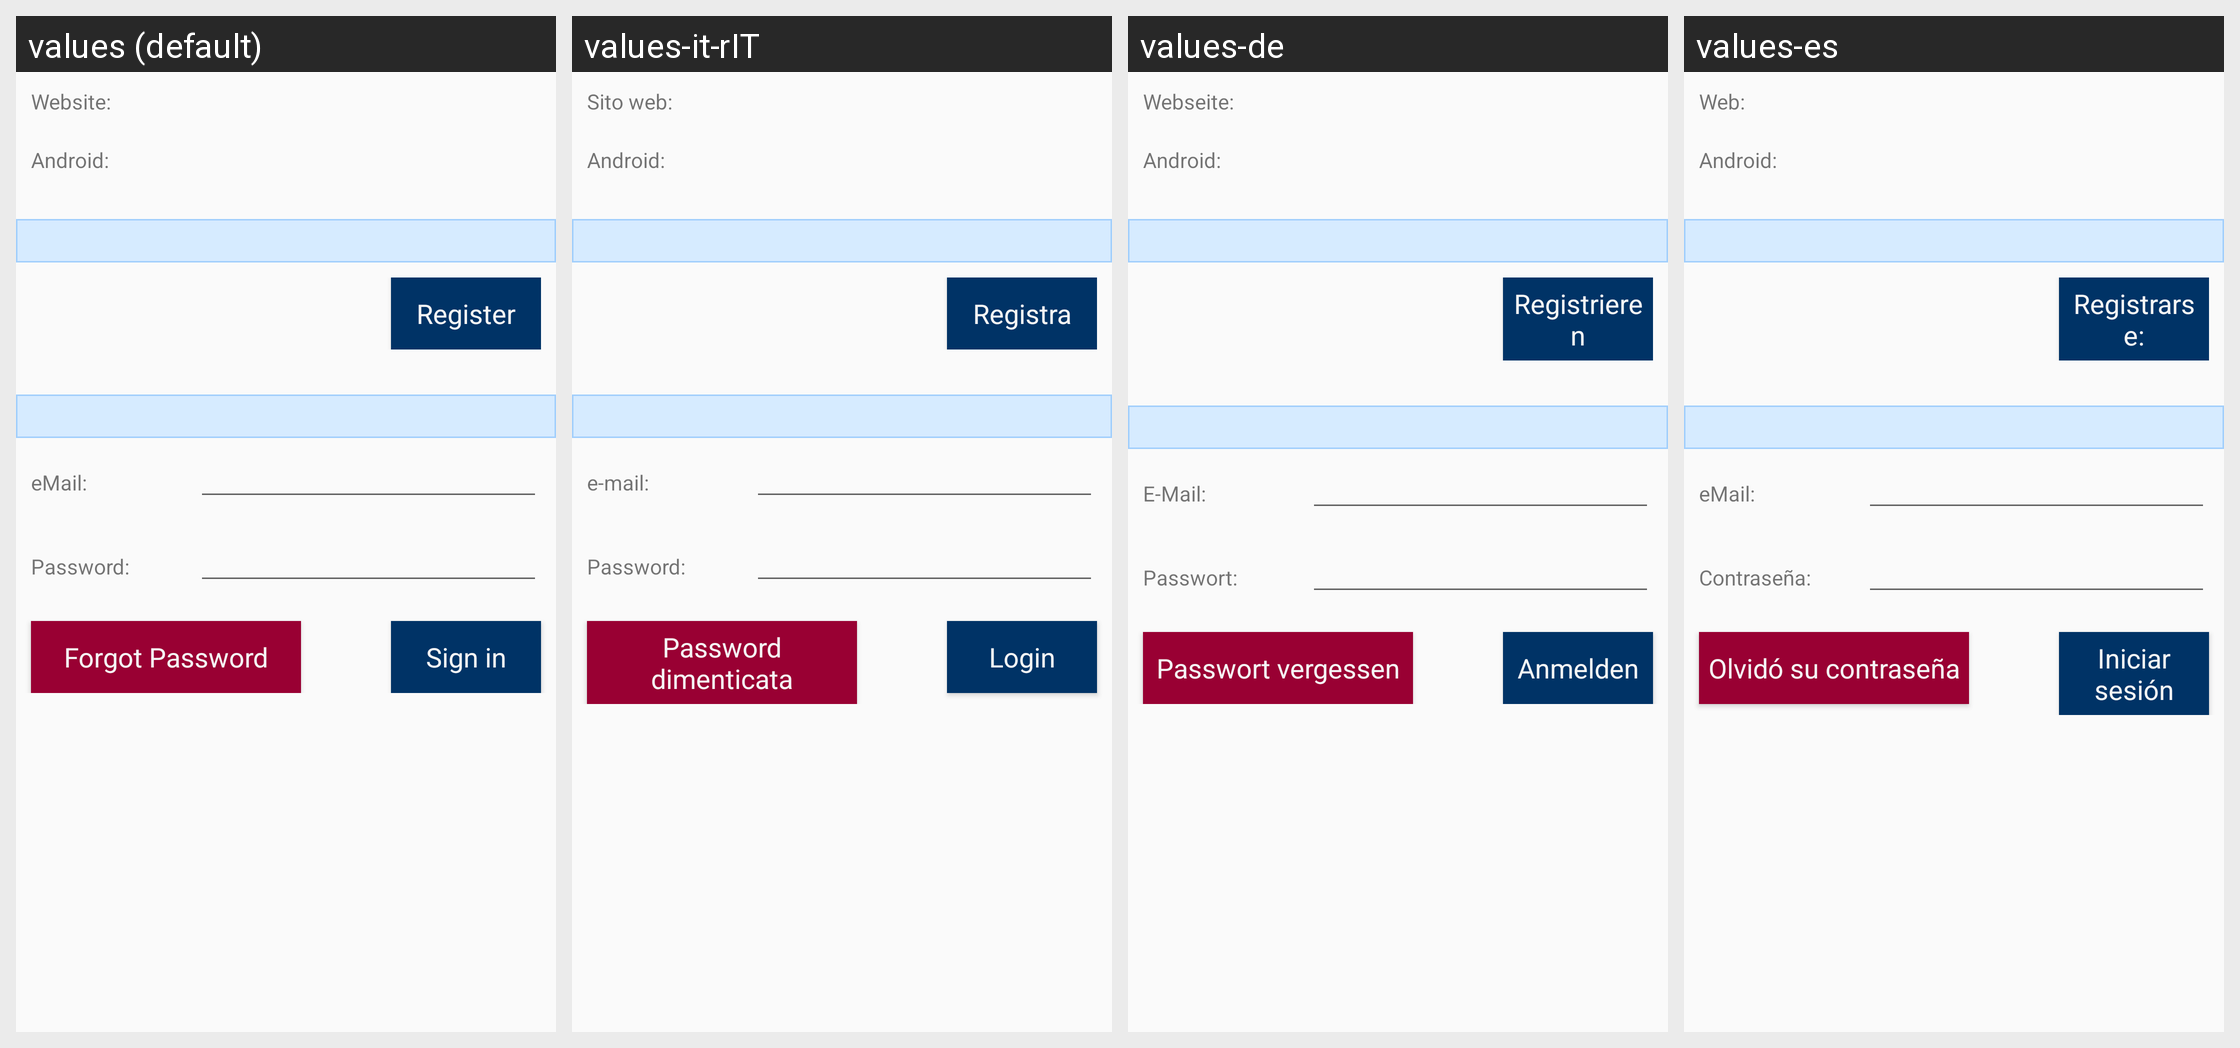

Here is an Android app screen in its default locale and in the app's own translations. Write out the translated-string differences for the strings that appear on this screen.
Android screen res/layout/attach_project_login_layout.xml rendered under 4 locales, left to right: values (default), values-it-rIT, values-de, values-es. Device: Nexus 5 (rendered at 1080×1920; each locale shown at half size, 540×960, under a caption strip naming it); theme Theme.Styled.
Other locales in the repository, not shown: values-bg, values-ca, values-cs, values-da, values-el, values-en, values-fi, values-fr, values-he, values-hr, values-hu, values-ja, values-ka, values-ko, values-lt, values-nl, values-pl, values-pt-rBR, values-pt-rPT, values-ro, values-ru, values-ru-rRU, values-sk, values-sl, values-sv, values-tr, values-uk, values-zh-rCN, values-zh-rTW.
Strings drawn on this screen, with the default value and each locale's value (text and hints the layout hard-codes, and strings that could not be matched under every locale, appear in the picture but are not listed):

attachproject_login_header_url
  values: Website:
  values-it-rIT: Sito web:
  values-de: Webseite:
  values-es: Web:

attachproject_login_header_platform
  values: Android:
  values-it-rIT: Android:
  values-de: Android:
  values-es: Android:

attachproject_login_button_registration
  values: Register
  values-it-rIT: Registra
  values-de: Registrieren
  values-es: Registrarse:

attachproject_login_header_id_email
  values: eMail:
  values-it-rIT: e-mail:
  values-de: E-Mail:
  values-es: eMail:

attachproject_login_header_pwd
  values: Password:
  values-it-rIT: Password:
  values-de: Passwort:
  values-es: Contraseña:

attachproject_login_button_forgotpw
  values: Forgot Password
  values-it-rIT: Password dimenticata
  values-de: Passwort vergessen
  values-es: Olvidó su contraseña

attachproject_login_button_login
  values: Sign in
  values-it-rIT: Login
  values-de: Anmelden
  values-es: Iniciar sesión
